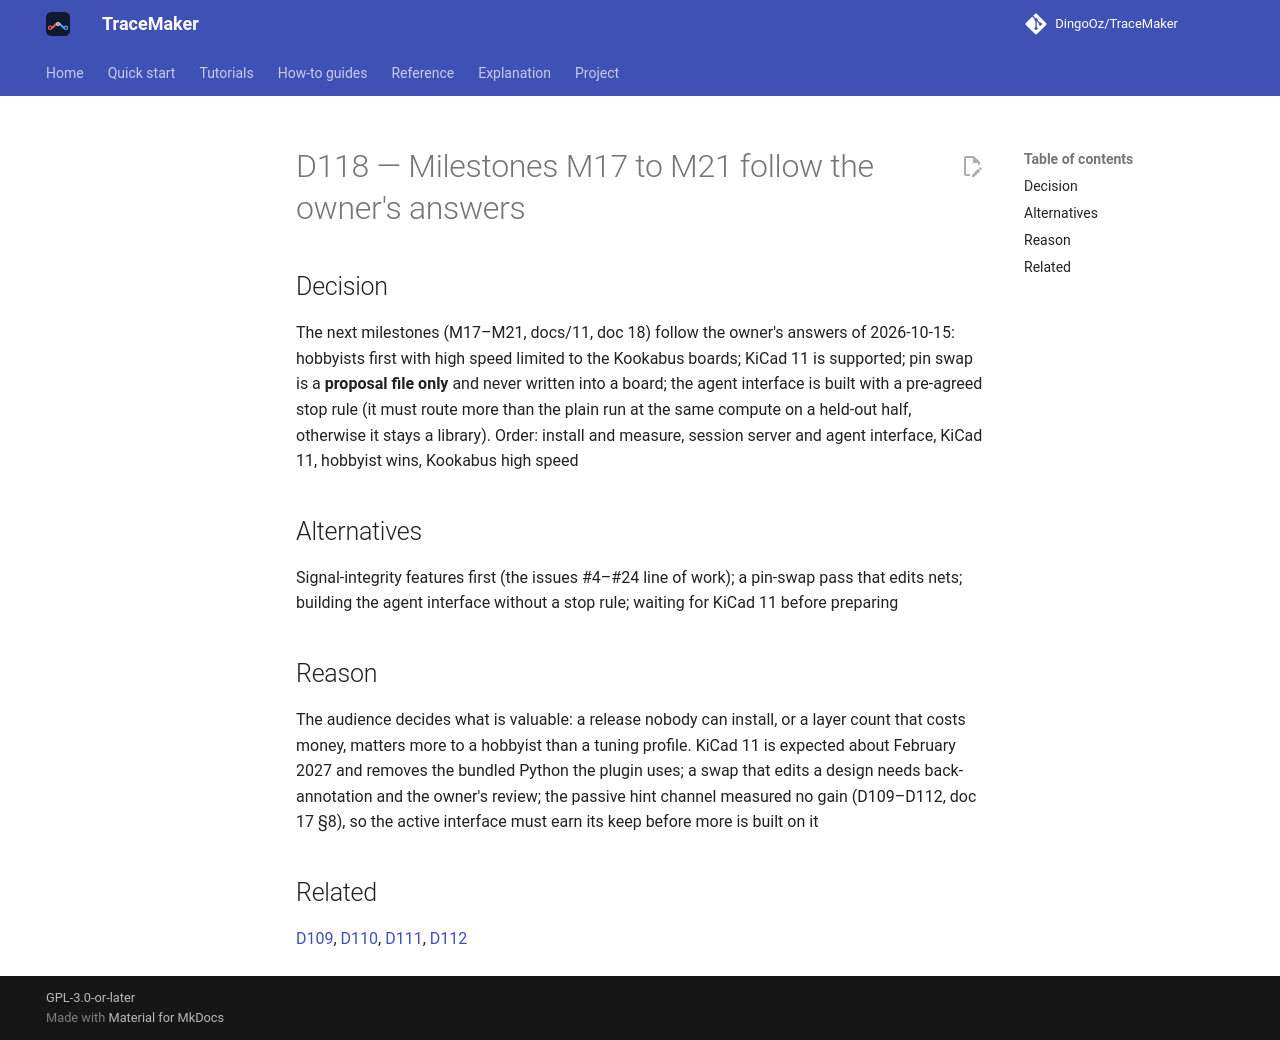

repository: DingoOz/TraceMaker · page: dev/decisions/D118/index.html · generator: mkdocs

---
id: D118
title: "Milestones M17 to M21 follow the owner's answers"
status: accepted
relates: [D109, D110, D111, D112]
docs: ["11", "17", "18"]
---

# D118 — Milestones M17 to M21 follow the owner's answers

## Decision

The next milestones (M17–M21, docs/11, doc 18) follow the owner's answers of 2026-10-15: hobbyists first with high speed limited to the Kookabus boards; KiCad 11 is supported; pin swap is a **proposal file only** and never written into a board; the agent interface is built with a pre-agreed stop rule (it must route more than the plain run at the same compute on a held-out half, otherwise it stays a library). Order: install and measure, session server and agent interface, KiCad 11, hobbyist wins, Kookabus high speed

## Alternatives

Signal-integrity features first (the issues #4–#24 line of work); a pin-swap pass that edits nets; building the agent interface without a stop rule; waiting for KiCad 11 before preparing

## Reason

The audience decides what is valuable: a release nobody can install, or a layer count that costs money, matters more to a hobbyist than a tuning profile. KiCad 11 is expected about February 2027 and removes the bundled Python the plugin uses; a swap that edits a design needs back-annotation and the owner's review; the passive hint channel measured no gain (D109–D112, doc 17 §8), so the active interface must earn its keep before more is built on it

## Related

[D109](D109.md), [D110](D110.md), [D111](D111.md), [D112](D112.md)
